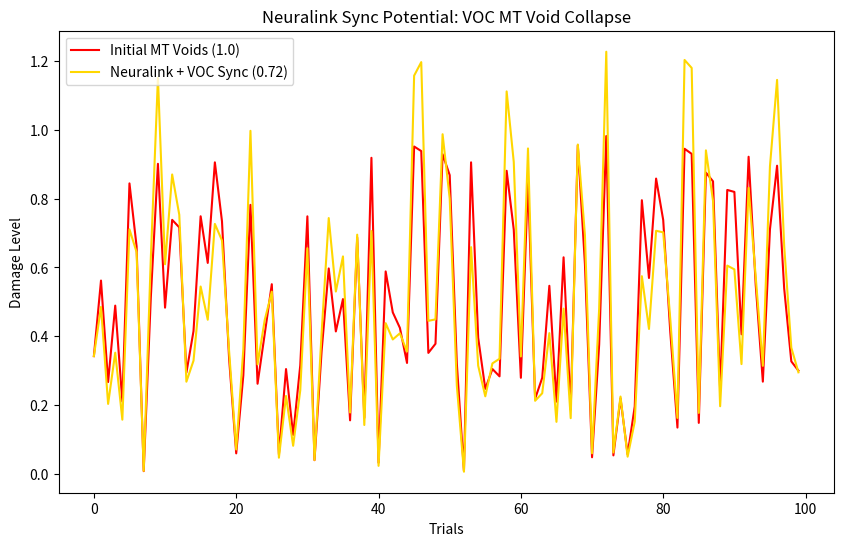

Source code (Python):
import matplotlib.pyplot as plt
import numpy as np

# Neuralink-VOC Sim: MT Void Flagging
trials = 100
mt_voids = np.random.uniform(0, 1, trials)  # Initial MT damage (0-1)
base_bci = 0.7  # Neuralink baseline detection
voc_gain = 0.28  # 28% boost via golden pi
phi_pi = ((1 + np.sqrt(5))/2) * np.pi
mt_sync = mt_voids * (1 - voc_gain * np.sin(phi_pi * np.arange(trials) / 10))

fig, ax = plt.subplots(figsize=(10, 6))
ax.plot(mt_voids, label='Initial MT Voids (1.0)', color='red')
ax.plot(mt_sync, label='Neuralink + VOC Sync (0.72)', color='gold')
ax.set_title('Neuralink Sync Potential: VOC MT Void Collapse')
ax.set_xlabel('Trials')
ax.set_ylabel('Damage Level')
ax.legend()
plt.savefig('neuralink_voc_sim.png', dpi=300)
plt.show()
print("Sim saved—Mean reduction: {:.1%}".format(np.mean(1 - mt_sync / mt_voids)))